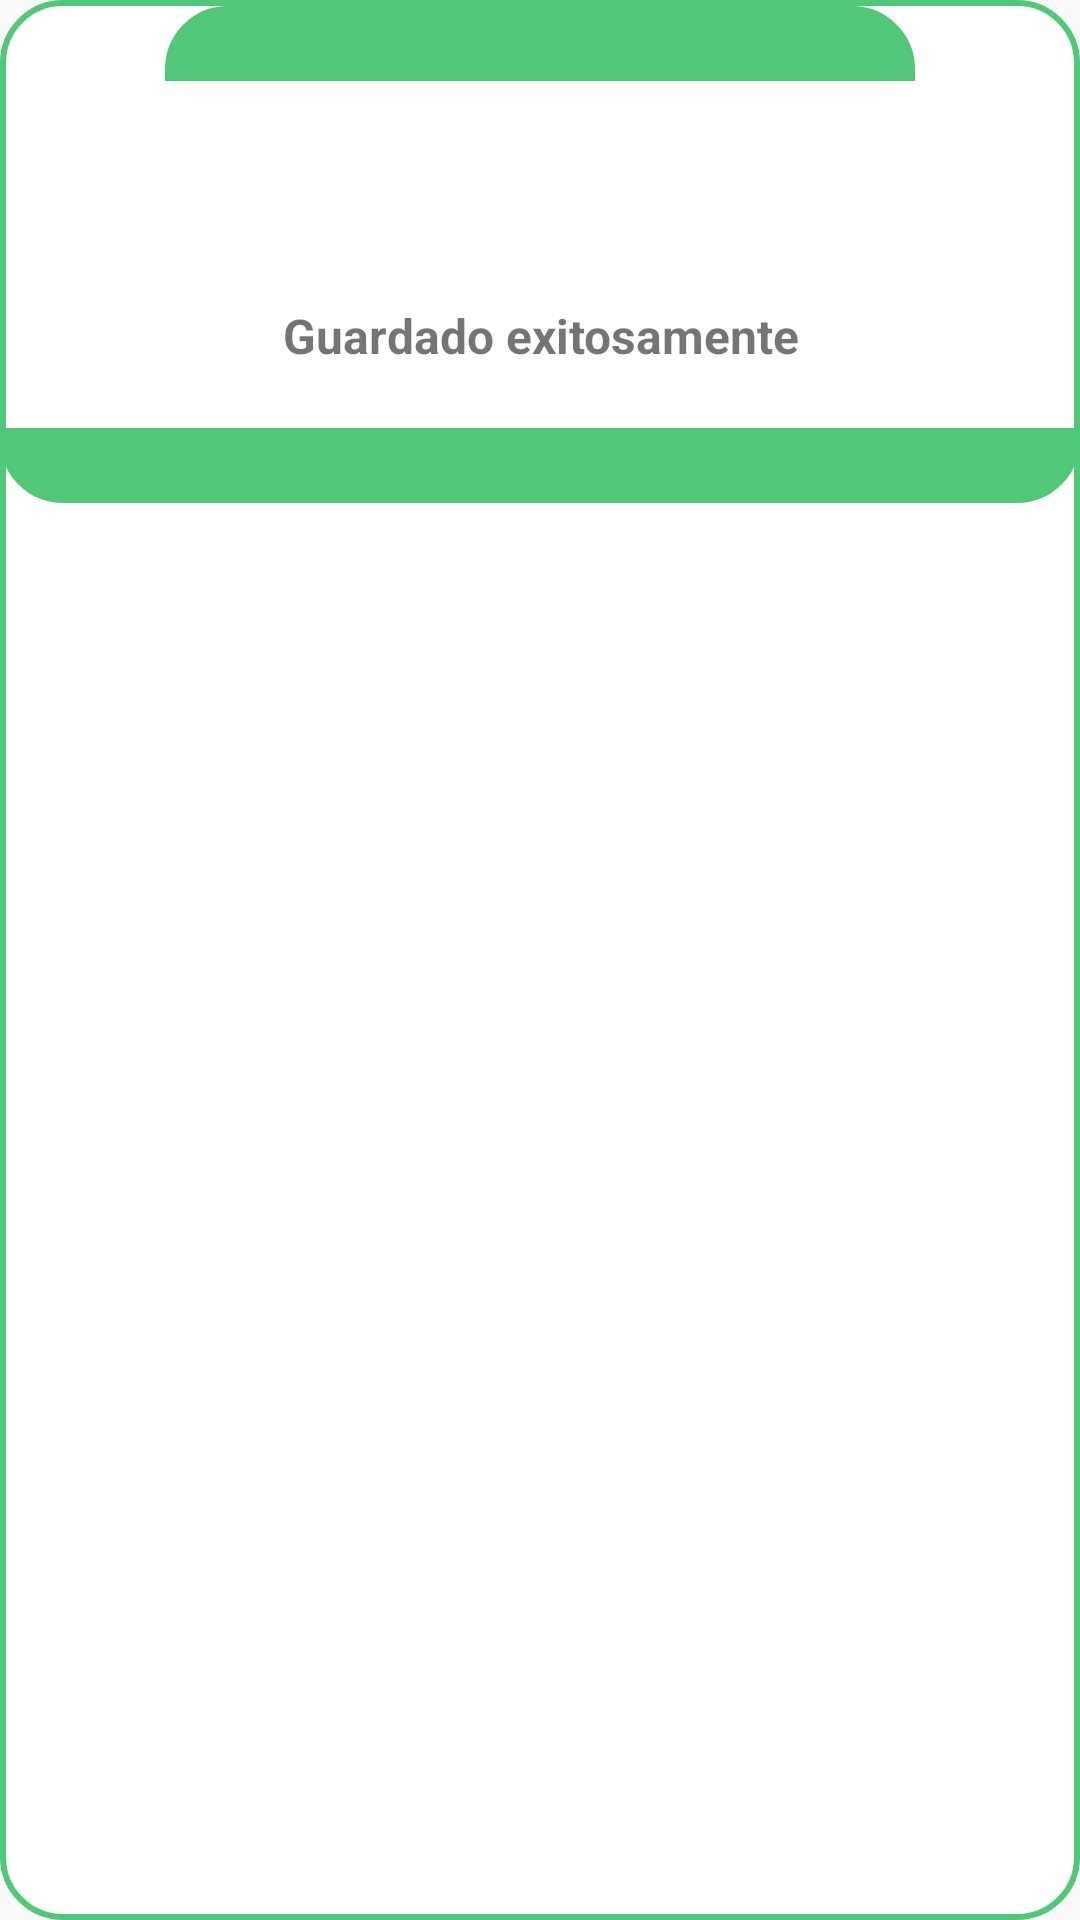

Reconstruct the res/layout file that produces this screen, plus the resources it refers to.
<!-- AndroidManifest.xml: application theme Theme.AppCompat.Light.NoActionBar -->
<!-- res/layout/popup.xml -->
<?xml version="1.0" encoding="utf-8"?>
<LinearLayout xmlns:android="http://schemas.android.com/apk/res/android"
    android:layout_width="250dp"
    android:layout_height="170dp"
    xmlns:app="http://schemas.android.com/apk/res-auto"
    android:background="@drawable/border"
    android:layout_gravity="center"
    >


    <LinearLayout
        android:layout_width="match_parent"
        android:layout_height="wrap_content"
        android:layout_gravity="center_horizontal"
        android:gravity="center"
        android:orientation="vertical">

        <LinearLayout
            android:layout_width="250dp"
            android:layout_height="25dp"
            android:layout_marginTop="2dp"
            android:background="@drawable/borderpopen"
            android:orientation="vertical">

        </LinearLayout>

        <ImageView
            android:layout_width="204dp"
            android:layout_height="64dp"
            android:layout_marginTop="10dp"
            android:src="@drawable/i_hecho" />

        <TextView
            android:layout_width="match_parent"
            android:layout_height="wrap_content"
            android:layout_gravity="center"
            android:gravity="center"
            android:text="Guardado exitosamente"
            android:textSize="16sp"
            android:textStyle="bold" />

        <LinearLayout
            android:layout_marginTop="20dp"
            android:background="@drawable/borderpopup"
            android:layout_width="match_parent"
            android:layout_height="25dp"
            android:layout_gravity="center_horizontal"
            android:gravity="center"
            android:orientation="vertical">

        </LinearLayout>


    </LinearLayout>
</LinearLayout>
<!-- resources referenced by this layout -->
<resources>
  <!-- drawable border (drawable) -->
  <?xml version="1.0" encoding="utf-8"?>
  <shape xmlns:android="http://schemas.android.com/apk/res/android">
  
      <stroke
          android:color="@color/green"
          android:width="2dp"/>
      <solid android:color="@color/white"/>
      <corners
          android:radius="20dp"/>
  
  </shape>
  <!-- drawable borderpopen (drawable) -->
  <?xml version="1.0" encoding="utf-8"?>
  <shape xmlns:android="http://schemas.android.com/apk/res/android">
  
      <stroke
          android:color="@color/green"
          android:width="2dp"/>
      <solid android:color="@color/green"/>
      <corners
          android:topLeftRadius="20dp"
          android:topRightRadius="20dp"/>
  
  </shape>
  <!-- drawable borderpopup (drawable) -->
  <?xml version="1.0" encoding="utf-8"?>
  <shape xmlns:android="http://schemas.android.com/apk/res/android">
  
      <stroke
          android:color="@color/green"
          android:width="2dp"/>
      <solid android:color="@color/green"/>
      <corners
          android:bottomRightRadius="20dp"
          android:bottomLeftRadius="20dp"/>
  
  </shape>
  <color name="green">#50C878</color>
  <color name="white">#FFFFFFFF</color>
</resources>
